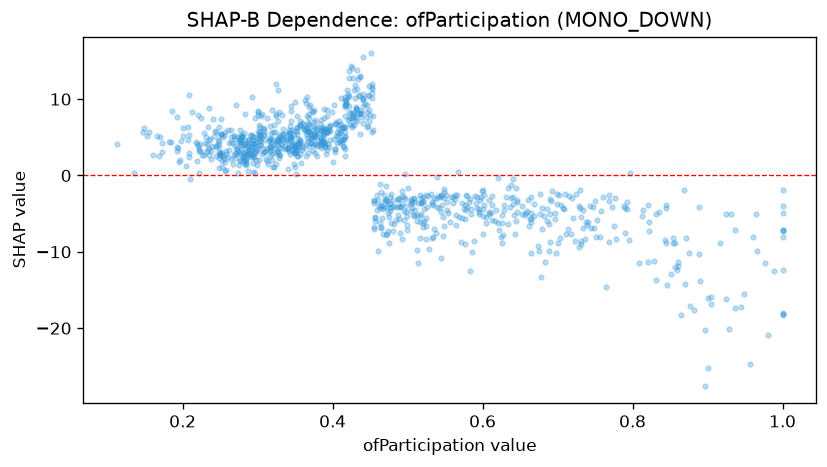

The data file committed next to this chart (first rows):
feature_value, shap_value
0.678, -13.27
0.44, 9.155
0.383, 6.754
0.307, 3.418
0.325, 11.93
0.278, 3.978
0.403, 3.465
0.395, 3.758
0.738, -6.061
0.524, -2.5
0.253, 1.843
0.293, 5.246
0.846, -14.34
0.961, -8.028
0.775, -6.633
0.393, 3.327
0.859, -12.4
0.659, -4.673
0.307, 6.264
0.286, 2.947
0.731, -5.408
0.221, 3.87
0.349, 2.879
0.966, -9.937
0.244, 3.765
0.328, 2.272
0.835, -4.757
0.379, 3.921
0.772, -4.173
0.365, 9.521
0.595, -5.032
0.289, 2.774
0.258, 0.6887
0.931, -5.019
0.344, 4.616
0.591, -3.621
0.235, 3.538
0.366, 6.218
0.776, -3.016
0.313, 7.502
0.441, 6.919
0.328, 8.344
0.393, 7.824
0.403, 3.01
0.438, 7.651
0.452, 5.669
0.391, 2.865
0.29, 3.32
0.265, 4.401
0.468, -2.581
0.366, 7.818
0.353, 6.3
0.422, 7.544
0.487, -3.019
0.643, -7.733
0.676, -5.09
0.276, 4.641
0.35, 3.799
0.73, -1.944
0.339, 4.557
... 941 more rows
